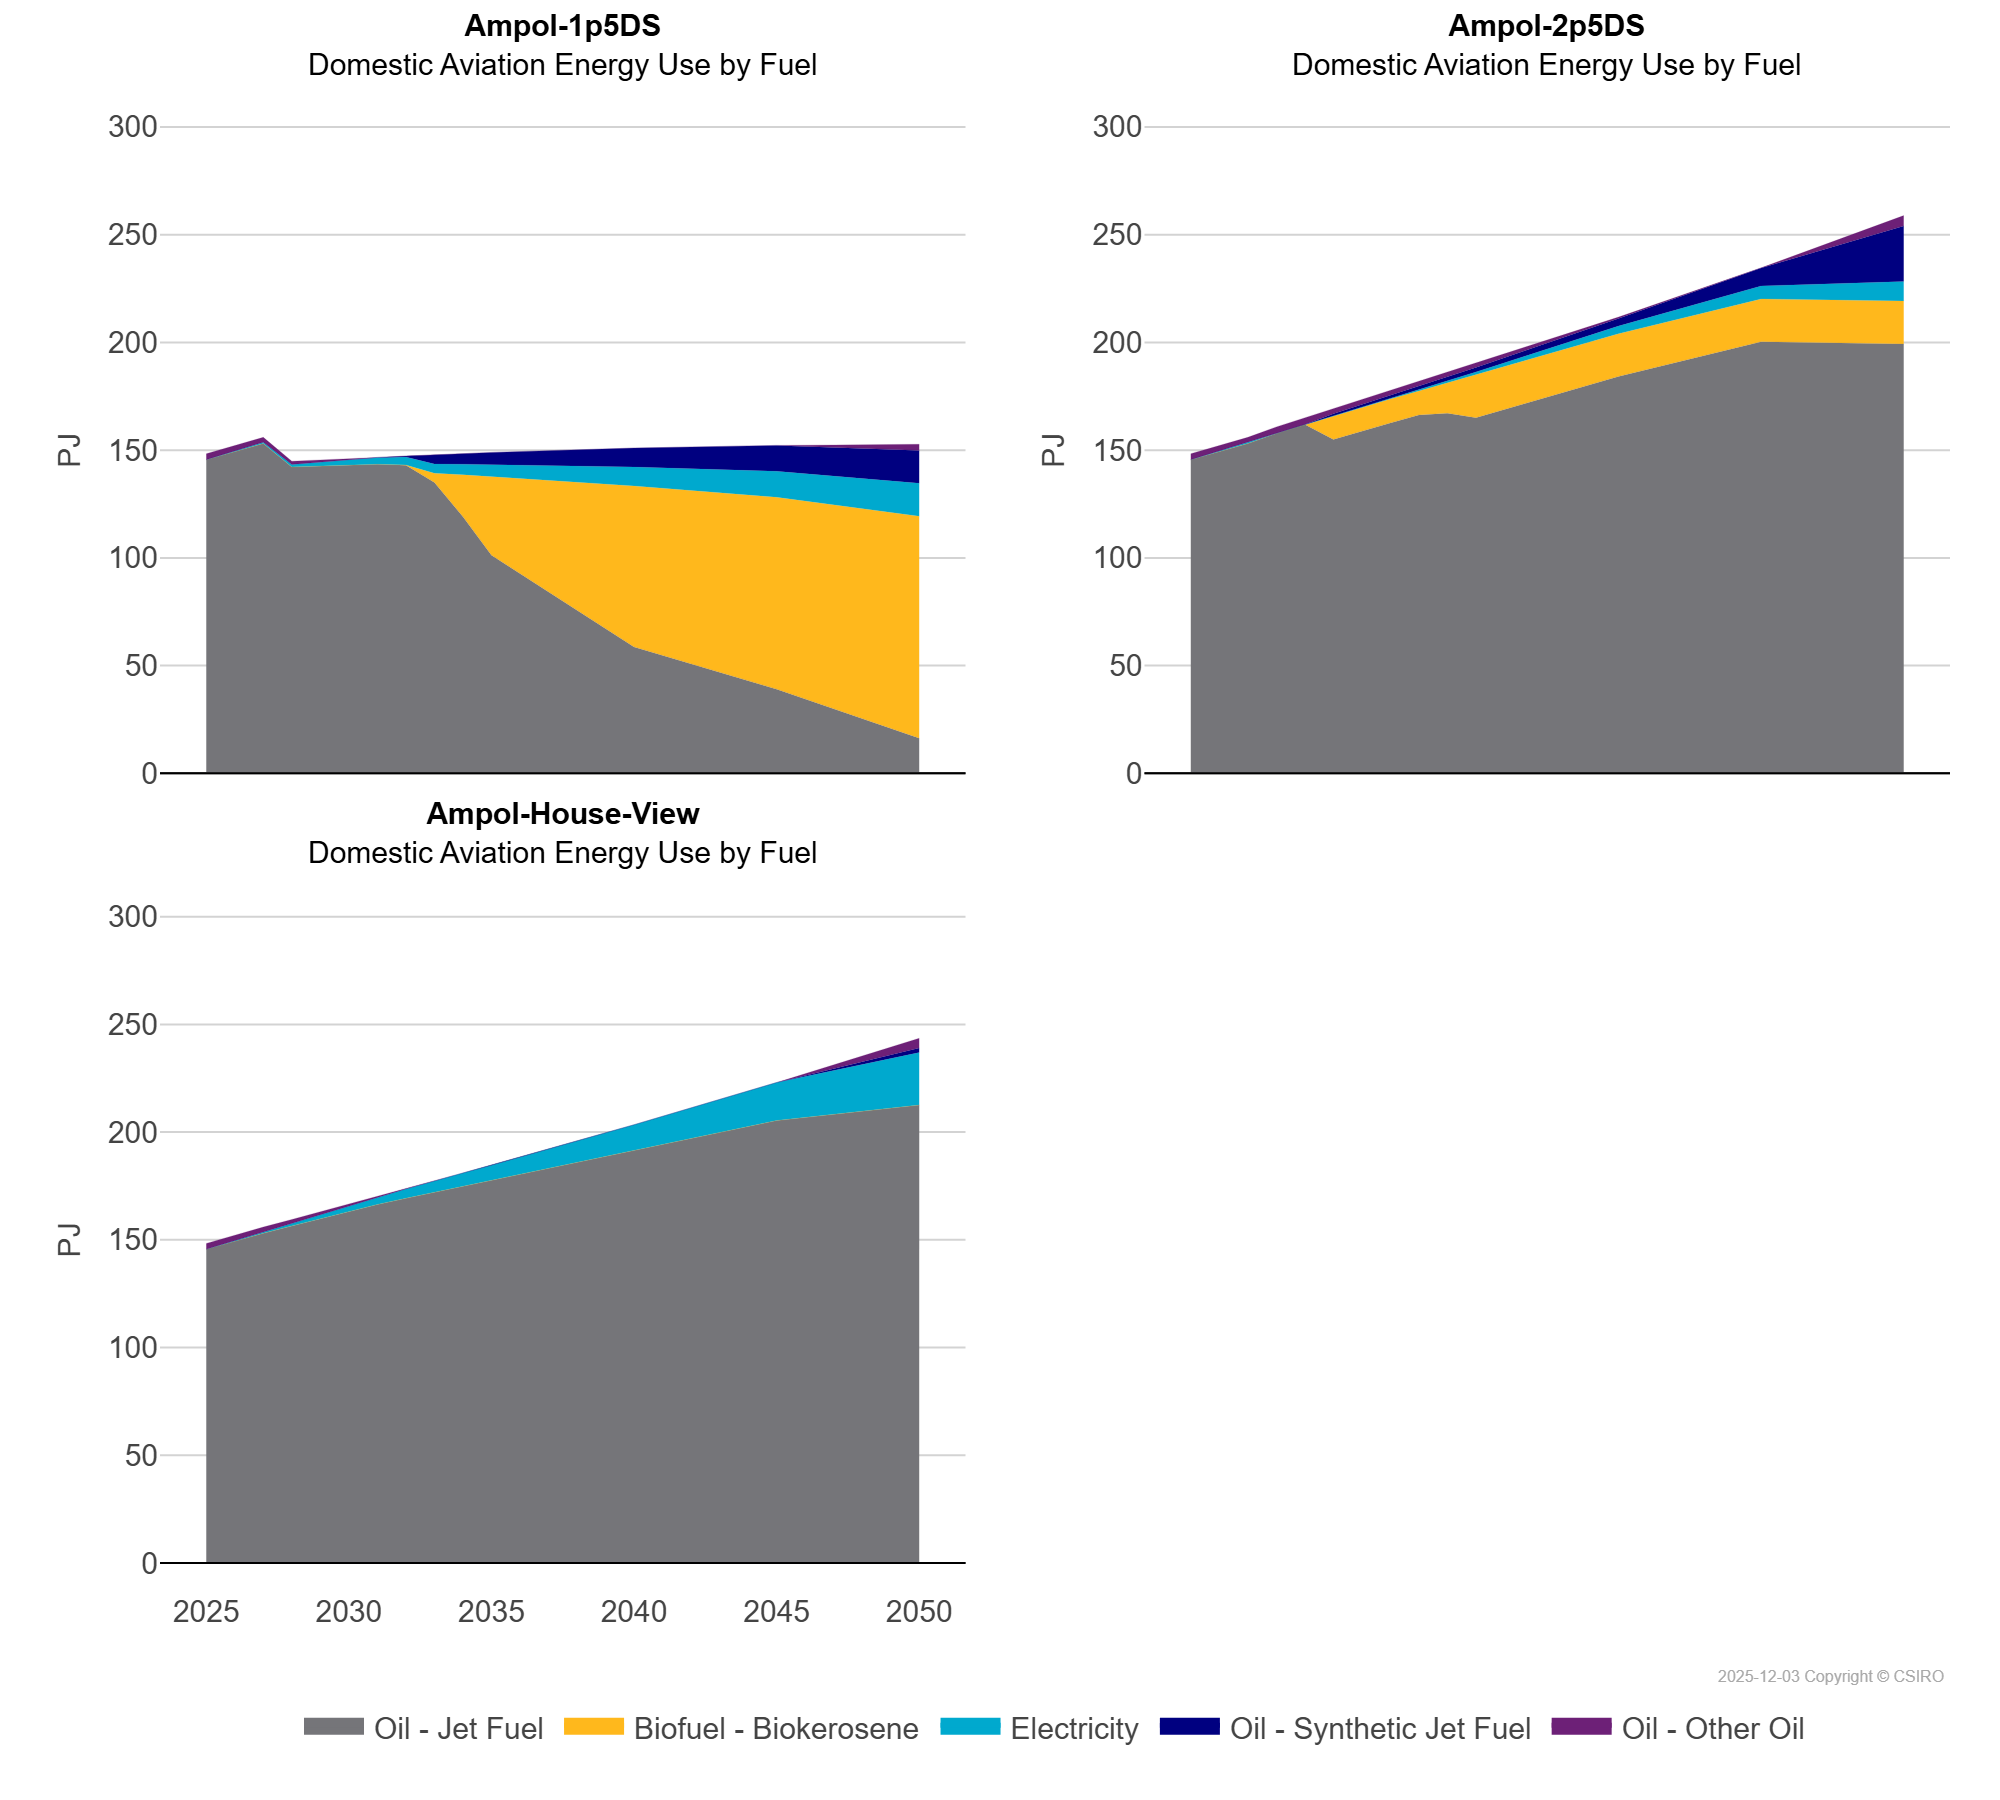

The file beside this chart, header and first rows:
scen, commodity_fuel1, unit, 2025, 2026, 2027, 2028, 2029, 2030, 2031, 2032, 2033, 2034, 2035, 2040, 2045, 2050
Ampol-1p5DS, Biofuel - Biokerosene, PJ, 0.0, 0.0, 0.0, 0.0, 0.0, 0.0, 0.0, 0.09, 4.29, 19.42, 36.56, 74.74, 89.04, 103.1
Ampol-1p5DS, Electricity, PJ, 0.0, 0.0, 0.65, 1.21, 1.82, 2.44, 3.06, 3.68, 4.31, 4.95, 5.59, 8.81, 12.05, 15.27
Ampol-1p5DS, Oil - Jet Fuel, PJ, 145.6, 149.6, 153, 142.2, 142.8, 143.3, 143.4, 143, 135, 119.1, 101.2, 58.63, 39.07, 16.24
Ampol-1p5DS, Oil - Other Oil, PJ, 2.78, 2.85, 2.27, 1.5, 0.9, 0.3, 0.08, 0.01, 0.0, 0.0, 0.0, 0.0, 0.0, 2.85
Ampol-1p5DS, Oil - Synthetic Jet Fuel, PJ, 0.0, 0.0, 0.0, 0.0, 0.0, 0.13, 0.16, 0.49, 4.31, 4.95, 5.59, 8.81, 12.05, 15.27
Ampol-2p5DS, Biofuel - Biokerosene, PJ, 0.0, 0.0, 0.0, 0.0, 0.0, 11.15, 11.15, 11.15, 11.15, 14.09, 19.89, 19.89, 19.89, 19.89
Ampol-2p5DS, Electricity, PJ, 0.0, 0.0, 0.65, 0.0, 0.0, 0.0, 0.0, 0.33, 0.67, 1.03, 1.4, 3.51, 6.05, 9.06
Ampol-2p5DS, Oil - Jet Fuel, PJ, 145.6, 149.6, 153, 157.8, 161.9, 154.9, 158.9, 162.6, 166.3, 167.1, 165, 184.2, 200.3, 199.3
Ampol-2p5DS, Oil - Other Oil, PJ, 2.78, 2.85, 2.27, 3.01, 3.09, 2.48, 2.54, 2.37, 2.19, 1.99, 1.79, 0.62, 0.1, 4.84
Ampol-2p5DS, Oil - Synthetic Jet Fuel, PJ, 0.0, 0.0, 0.0, 0.0, 0.0, 0.83, 1.06, 1.3, 1.55, 1.8, 2.07, 3.57, 8.29, 25.79
Ampol-House-View, Biofuel - Biokerosene, PJ, 0.0, 0.0, 0.0, 0.0, 0.0, 0.0, 0.0, 0.0, 0.0, 0.0, 0.0, 0.0, 0.0, 0.0
Ampol-House-View, Electricity, PJ, 0.0, 0.0, 0.65, 1.33, 2.04, 2.78, 3.54, 4.34, 5.17, 6.03, 6.92, 11.87, 17.66, 24.36
Ampol-House-View, Oil - Jet Fuel, PJ, 145.6, 149.6, 153, 156.5, 160, 163.3, 166.4, 169.3, 172.1, 174.9, 177.7, 191.5, 205.3, 212.5
Ampol-House-View, Oil - Other Oil, PJ, 2.78, 2.85, 2.27, 1.66, 1.01, 0.48, 0.18, 0.12, 0.09, 0.06, 0.05, 0.0, 0.0, 4.56
Ampol-House-View, Oil - Synthetic Jet Fuel, PJ, 0.0, 0.0, 0.0, 0.0, 0.0, 0.0, 0.0, 0.0, 0.0, 0.0, 0.0, 0.0, 0.01, 2.13
